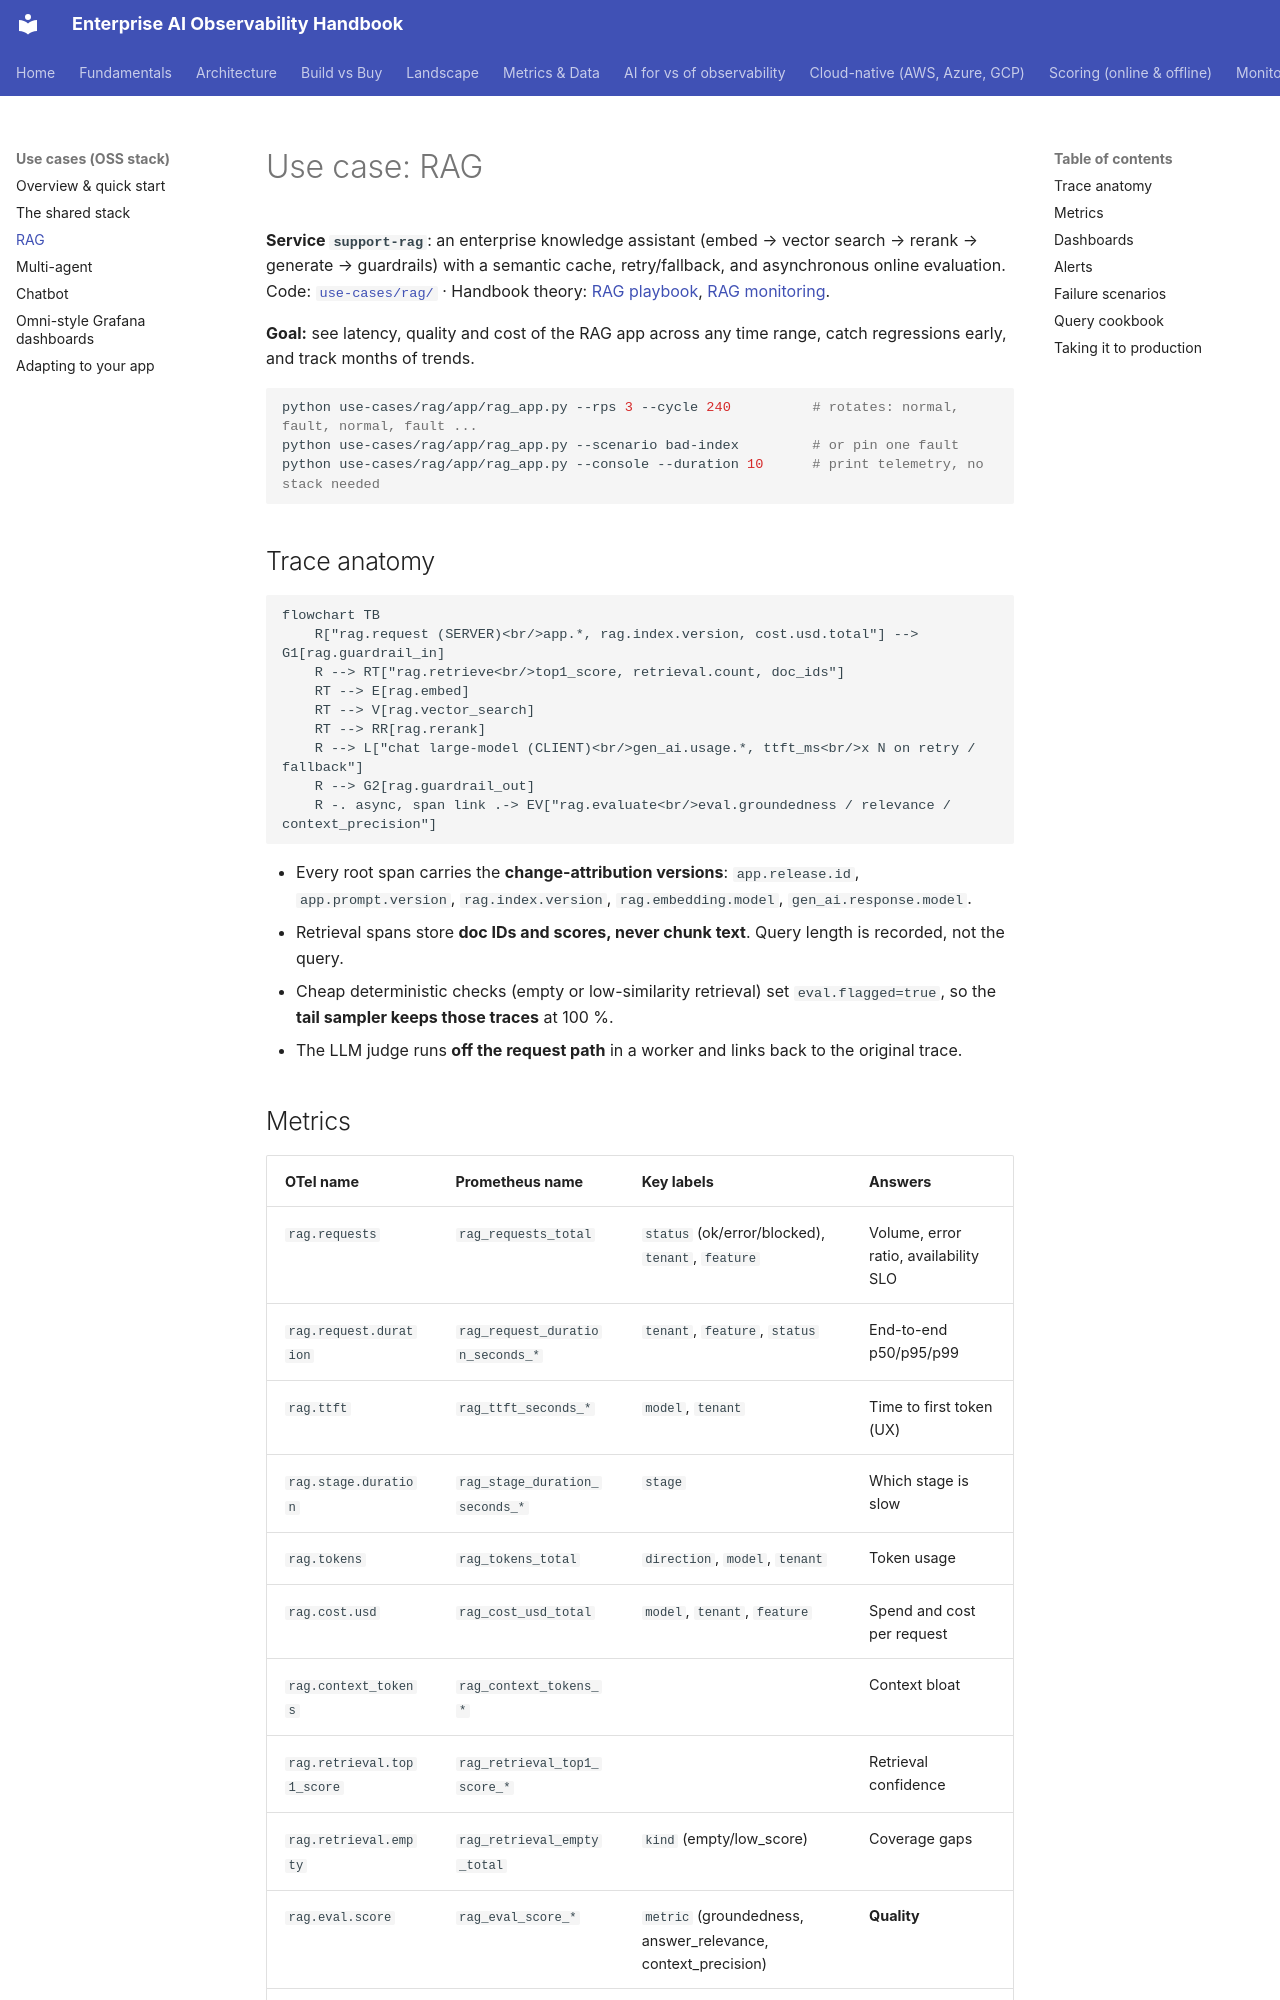

repository: akashtalole/AI-Observability · page: use-cases/rag/index.html · generator: mkdocs

# Use case: RAG

**Service `support-rag`**: an enterprise knowledge assistant (embed → vector search → rerank → generate → guardrails) with a semantic cache, retry/fallback, and asynchronous online evaluation.
Code: [`use-cases/rag/`](https://github.com/akashtalole/ai-observability/tree/main/use-cases/rag) · Handbook theory: [RAG playbook](../rag/rag-observability-playbook.md), [RAG monitoring](../monitoring/rag.md).

**Goal:** see latency, quality and cost of the RAG app across any time range, catch regressions early, and track months of trends.

```bash
python use-cases/rag/app/rag_app.py --rps 3 --cycle 240          # rotates: normal, fault, normal, fault ...
python use-cases/rag/app/rag_app.py --scenario bad-index         # or pin one fault
python use-cases/rag/app/rag_app.py --console --duration 10      # print telemetry, no stack needed
```

## Trace anatomy

```mermaid
flowchart TB
    R["rag.request (SERVER)<br/>app.*, rag.index.version, cost.usd.total"] --> G1[rag.guardrail_in]
    R --> RT["rag.retrieve<br/>top1_score, retrieval.count, doc_ids"]
    RT --> E[rag.embed]
    RT --> V[rag.vector_search]
    RT --> RR[rag.rerank]
    R --> L["chat large-model (CLIENT)<br/>gen_ai.usage.*, ttft_ms<br/>x N on retry / fallback"]
    R --> G2[rag.guardrail_out]
    R -. async, span link .-> EV["rag.evaluate<br/>eval.groundedness / relevance / context_precision"]
```

* Every root span carries the **change-attribution versions**: `app.release.id`, `app.prompt.version`, `rag.index.version`, `rag.embedding.model`, `gen_ai.response.model`.
* Retrieval spans store **doc IDs and scores, never chunk text**. Query length is recorded, not the query.
* Cheap deterministic checks (empty or low-similarity retrieval) set `eval.flagged=true`, so the **tail sampler keeps those traces** at 100 %.
* The LLM judge runs **off the request path** in a worker and links back to the original trace.
